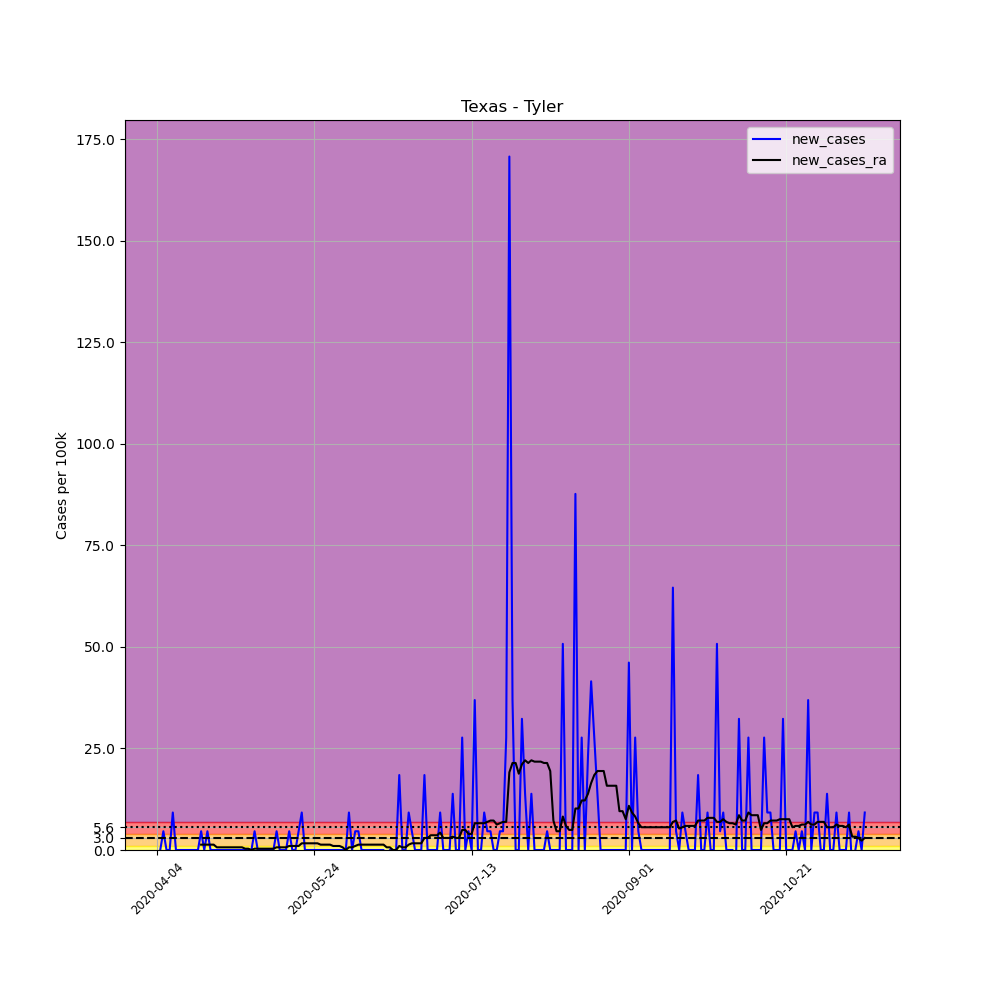

The table this chart was drawn from, first rows:
, date, county, state, fips, cases, deaths, COUNTY, STNAME, CTYNAME, POPESTIMATE2019, per_100k, new_cases, new_cases_ra
564530, 2020-04-04, Tyler, Texas, 48457, 1, 0, 457, Texas, Tyler, 21672, 4.614, , 
564531, 2020-04-05, Tyler, Texas, 48457, 1, 0, 457, Texas, Tyler, 21672, 4.614, 0.0, 
564532, 2020-04-06, Tyler, Texas, 48457, 2, 0, 457, Texas, Tyler, 21672, 9.228, 4.614, 
564533, 2020-04-07, Tyler, Texas, 48457, 2, 0, 457, Texas, Tyler, 21672, 9.228, 0.0, 
564534, 2020-04-08, Tyler, Texas, 48457, 2, 0, 457, Texas, Tyler, 21672, 9.228, 0.0, 
564535, 2020-04-09, Tyler, Texas, 48457, 4, 0, 457, Texas, Tyler, 21672, 18.46, 9.228, 
564536, 2020-04-10, Tyler, Texas, 48457, 4, 0, 457, Texas, Tyler, 21672, 18.46, 0.0, 
564537, 2020-04-11, Tyler, Texas, 48457, 4, 0, 457, Texas, Tyler, 21672, 18.46, 0.0, 
564538, 2020-04-12, Tyler, Texas, 48457, 4, 0, 457, Texas, Tyler, 21672, 18.46, 0.0, 
564539, 2020-04-13, Tyler, Texas, 48457, 4, 0, 457, Texas, Tyler, 21672, 18.46, 0.0, 
564540, 2020-04-14, Tyler, Texas, 48457, 4, 0, 457, Texas, Tyler, 21672, 18.46, 0.0, 
564541, 2020-04-15, Tyler, Texas, 48457, 4, 0, 457, Texas, Tyler, 21672, 18.46, 0.0, 
564542, 2020-04-16, Tyler, Texas, 48457, 4, 0, 457, Texas, Tyler, 21672, 18.46, 0.0, 
564543, 2020-04-17, Tyler, Texas, 48457, 4, 0, 457, Texas, Tyler, 21672, 18.46, 0.0, 
564544, 2020-04-18, Tyler, Texas, 48457, 5, 0, 457, Texas, Tyler, 21672, 23.07, 4.614, 1.318
564545, 2020-04-19, Tyler, Texas, 48457, 5, 0, 457, Texas, Tyler, 21672, 23.07, 0.0, 1.318
564546, 2020-04-20, Tyler, Texas, 48457, 6, 0, 457, Texas, Tyler, 21672, 27.69, 4.614, 1.318
564547, 2020-04-21, Tyler, Texas, 48457, 6, 0, 457, Texas, Tyler, 21672, 27.69, 0.0, 1.318
564548, 2020-04-22, Tyler, Texas, 48457, 6, 0, 457, Texas, Tyler, 21672, 27.69, 0.0, 1.318
564549, 2020-04-23, Tyler, Texas, 48457, 6, 0, 457, Texas, Tyler, 21672, 27.69, 0.0, 0.6592
564550, 2020-04-24, Tyler, Texas, 48457, 6, 0, 457, Texas, Tyler, 21672, 27.69, 0.0, 0.6592
564551, 2020-04-25, Tyler, Texas, 48457, 6, 0, 457, Texas, Tyler, 21672, 27.69, 0.0, 0.6592
564552, 2020-04-26, Tyler, Texas, 48457, 6, 0, 457, Texas, Tyler, 21672, 27.69, 0.0, 0.6592
564553, 2020-04-27, Tyler, Texas, 48457, 6, 0, 457, Texas, Tyler, 21672, 27.69, 0.0, 0.6592
564554, 2020-04-28, Tyler, Texas, 48457, 6, 0, 457, Texas, Tyler, 21672, 27.69, 0.0, 0.6592
564555, 2020-04-29, Tyler, Texas, 48457, 6, 0, 457, Texas, Tyler, 21672, 27.69, 0.0, 0.6592
564556, 2020-04-30, Tyler, Texas, 48457, 6, 0, 457, Texas, Tyler, 21672, 27.69, 0.0, 0.6592
564557, 2020-05-01, Tyler, Texas, 48457, 6, 0, 457, Texas, Tyler, 21672, 27.69, 0.0, 0.6592
564558, 2020-05-02, Tyler, Texas, 48457, 6, 0, 457, Texas, Tyler, 21672, 27.69, 0.0, 0.3296
564559, 2020-05-03, Tyler, Texas, 48457, 6, 0, 457, Texas, Tyler, 21672, 27.69, 0.0, 0.3296
564560, 2020-05-04, Tyler, Texas, 48457, 6, 0, 457, Texas, Tyler, 21672, 27.69, 0.0, 1.2688263138573217e-16
564561, 2020-05-05, Tyler, Texas, 48457, 7, 0, 457, Texas, Tyler, 21672, 32.3, 4.614, 0.3296
564562, 2020-05-06, Tyler, Texas, 48457, 7, 0, 457, Texas, Tyler, 21672, 32.3, 0.0, 0.3296
564563, 2020-05-07, Tyler, Texas, 48457, 7, 0, 457, Texas, Tyler, 21672, 32.3, 0.0, 0.3296
564564, 2020-05-08, Tyler, Texas, 48457, 7, 0, 457, Texas, Tyler, 21672, 32.3, 0.0, 0.3296
564565, 2020-05-09, Tyler, Texas, 48457, 7, 0, 457, Texas, Tyler, 21672, 32.3, 0.0, 0.3296
564566, 2020-05-10, Tyler, Texas, 48457, 7, 0, 457, Texas, Tyler, 21672, 32.3, 0.0, 0.3296
564567, 2020-05-11, Tyler, Texas, 48457, 7, 0, 457, Texas, Tyler, 21672, 32.3, 0.0, 0.3296
564568, 2020-05-12, Tyler, Texas, 48457, 8, 0, 457, Texas, Tyler, 21672, 36.91, 4.614, 0.6592
564569, 2020-05-13, Tyler, Texas, 48457, 8, 0, 457, Texas, Tyler, 21672, 36.91, 0.0, 0.6592
564570, 2020-05-14, Tyler, Texas, 48457, 8, 0, 457, Texas, Tyler, 21672, 36.91, 0.0, 0.6592
564571, 2020-05-15, Tyler, Texas, 48457, 8, 0, 457, Texas, Tyler, 21672, 36.91, 0.0, 0.6592
564572, 2020-05-16, Tyler, Texas, 48457, 9, 0, 457, Texas, Tyler, 21672, 41.53, 4.614, 0.9888
564573, 2020-05-17, Tyler, Texas, 48457, 9, 0, 457, Texas, Tyler, 21672, 41.53, 0.0, 0.9888
564574, 2020-05-18, Tyler, Texas, 48457, 9, 0, 457, Texas, Tyler, 21672, 41.53, 0.0, 0.9888
564575, 2020-05-19, Tyler, Texas, 48457, 10, 0, 457, Texas, Tyler, 21672, 46.14, 4.614, 0.9888
564576, 2020-05-20, Tyler, Texas, 48457, 12, 0, 457, Texas, Tyler, 21672, 55.37, 9.228, 1.648
564577, 2020-05-21, Tyler, Texas, 48457, 12, 0, 457, Texas, Tyler, 21672, 55.37, 0.0, 1.648
564578, 2020-05-22, Tyler, Texas, 48457, 12, 0, 457, Texas, Tyler, 21672, 55.37, 0.0, 1.648
564579, 2020-05-23, Tyler, Texas, 48457, 12, 0, 457, Texas, Tyler, 21672, 55.37, 0.0, 1.648
564580, 2020-05-24, Tyler, Texas, 48457, 12, 0, 457, Texas, Tyler, 21672, 55.37, 0.0, 1.648
564581, 2020-05-25, Tyler, Texas, 48457, 12, 0, 457, Texas, Tyler, 21672, 55.37, 0.0, 1.648
564582, 2020-05-26, Tyler, Texas, 48457, 12, 0, 457, Texas, Tyler, 21672, 55.37, 0.0, 1.318
564583, 2020-05-27, Tyler, Texas, 48457, 12, 0, 457, Texas, Tyler, 21672, 55.37, 0.0, 1.318
564584, 2020-05-28, Tyler, Texas, 48457, 12, 0, 457, Texas, Tyler, 21672, 55.37, 0.0, 1.318
564585, 2020-05-29, Tyler, Texas, 48457, 12, 0, 457, Texas, Tyler, 21672, 55.37, 0.0, 1.318
564586, 2020-05-30, Tyler, Texas, 48457, 12, 0, 457, Texas, Tyler, 21672, 55.37, 0.0, 0.9888
564587, 2020-05-31, Tyler, Texas, 48457, 12, 0, 457, Texas, Tyler, 21672, 55.37, 0.0, 0.9888
564588, 2020-06-01, Tyler, Texas, 48457, 12, 0, 457, Texas, Tyler, 21672, 55.37, 0.0, 0.9888
564589, 2020-06-02, Tyler, Texas, 48457, 12, 0, 457, Texas, Tyler, 21672, 55.37, 0.0, 0.6592
... 166 more rows
